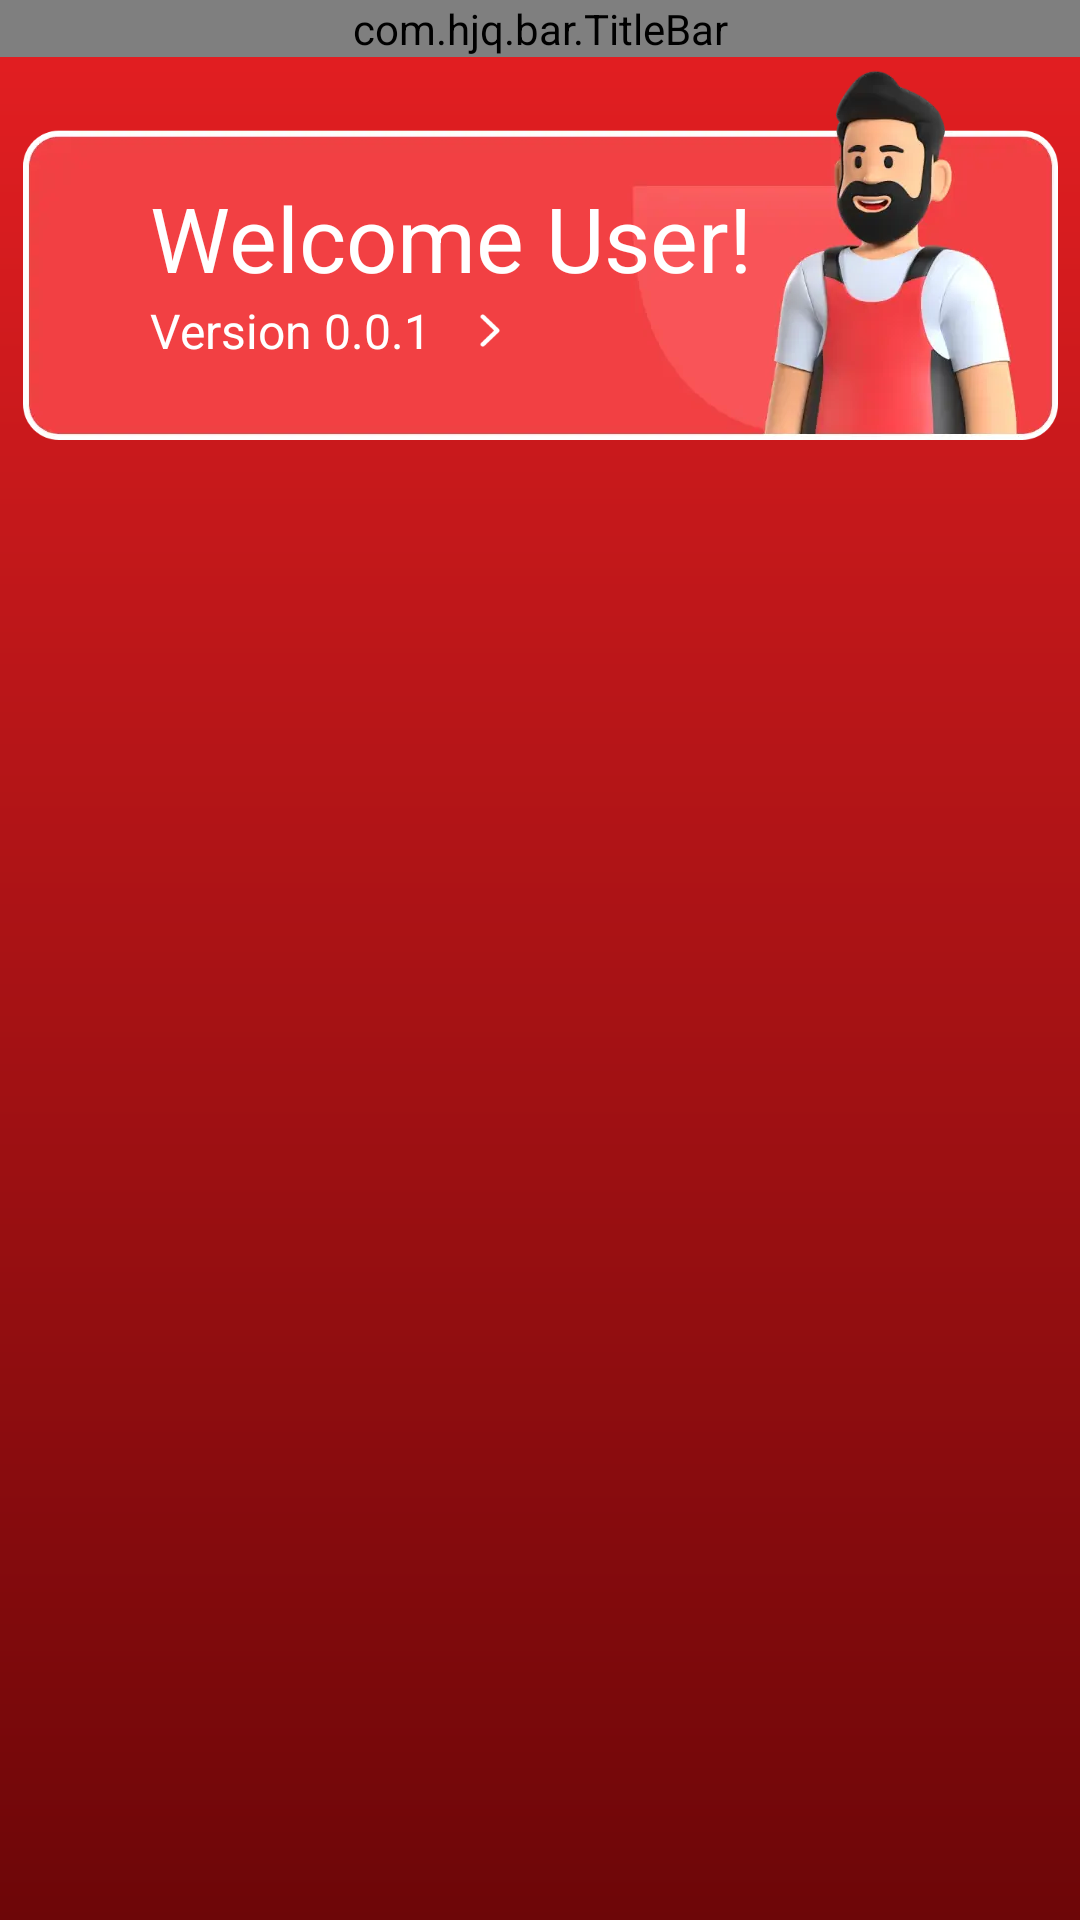

Android layout source for this screen:
<!-- AndroidManifest.xml: application theme AppTheme -->
<!-- res/layout/layout_explist.xml -->
<?xml version="1.0" encoding="utf-8"?>
<androidx.constraintlayout.widget.ConstraintLayout xmlns:android="http://schemas.android.com/apk/res/android"
    xmlns:app="http://schemas.android.com/apk/res-auto"
    xmlns:tools="http://schemas.android.com/tools"
    android:layout_width="match_parent"
    android:layout_height="match_parent"
    android:background="@drawable/bg_common">

    <com.hjq.bar.TitleBar
        android:id="@+id/titleBar"
        android:layout_width="match_parent"
        android:layout_height="wrap_content"
        android:background="@color/transparent"
        app:layout_constraintTop_toTopOf="parent"
        app:leftIconHeight="0dp"
        app:leftIconWidth="0dp"
        app:lineVisible="false"
        app:title="@string/app_name"
        app:titleColor="@color/white" />

    <androidx.appcompat.widget.AppCompatImageView
        android:id="@+id/iv1"
        android:layout_width="match_parent"
        android:layout_height="wrap_content"
        android:layout_gravity="center"
        android:layout_marginTop="0dp"
        android:src="@mipmap/right_man"
        app:layout_constraintTop_toBottomOf="@+id/titleBar" />

    <com.google.android.material.textview.MaterialTextView
        android:id="@+id/t_title"
        android:layout_width="wrap_content"
        android:layout_height="wrap_content"
        android:layout_marginStart="50dp"
        android:layout_marginTop="40dp"
        android:text="Welcome User!"
        android:textColor="@color/white"
        android:textSize="30sp"
        app:layout_constraintStart_toStartOf="@+id/iv1"
        app:layout_constraintTop_toTopOf="@+id/iv1" />

    <com.google.android.material.textview.MaterialTextView
        android:id="@+id/t_version"
        android:layout_width="wrap_content"
        android:layout_height="wrap_content"
        android:text="Version 0.0.1 "
        android:textColor="@color/white"
        android:textSize="16sp"
        app:layout_constraintStart_toStartOf="@+id/t_title"
        app:layout_constraintTop_toBottomOf="@+id/t_title" />

    <androidx.appcompat.widget.AppCompatImageView
        android:layout_width="wrap_content"
        android:layout_height="wrap_content"
        android:layout_marginStart="10dp"
        android:src="@mipmap/arrow_right_white"
        app:layout_constraintBottom_toBottomOf="@+id/t_version"
        app:layout_constraintStart_toEndOf="@+id/t_version"
        app:layout_constraintTop_toTopOf="@+id/t_version" />


    <com.angcyo.tablayout.DslTabLayout
        android:visibility="gone"
        android:id="@+id/tab_layout"
        android:layout_width="match_parent"
        android:layout_height="wrap_content"
        android:layout_gravity="center"
        android:layout_marginLeft="10dp"
        android:layout_marginTop="10dp"
        android:layout_marginRight="10dp"
        android:background="@drawable/bg_tab"
        android:minHeight="40dp"
        app:layout_constraintTop_toBottomOf="@+id/iv1"
        app:tab_border_radius_size="45dp"
        app:tab_deselect_color="@color/list_item_bg"
        app:tab_draw_indicator="true"
        app:tab_enable_gradient_color="true"
        app:tab_indicator_drawable="@drawable/indicator_round_background_tran"
        app:tab_indicator_height="MATCH_PARENT"
        app:tab_indicator_style="STYLE_CENTER"
        app:tab_item_is_equ_width="true"
        app:tab_select_color="@color/black"
        tools:tab_default_index="1">

        <TextView
            style="@style/TabCommonItemStyle"
            android:text="@string/app_name" />

        <TextView
            style="@style/TabCommonItemStyle"
            android:text="STICKERS" />

    </com.angcyo.tablayout.DslTabLayout>

    <androidx.recyclerview.widget.RecyclerView
        android:id="@+id/recy_explist"
        android:layout_width="match_parent"
        android:layout_height="wrap_content"
        android:orientation="vertical"
        app:layoutManager="androidx.recyclerview.widget.LinearLayoutManager"
        app:layout_constraintEnd_toEndOf="parent"
        app:layout_constraintTop_toBottomOf="@+id/tab_layout" />
</androidx.constraintlayout.widget.ConstraintLayout>
<!-- resources referenced by this layout -->
<resources>
  <color name="black">#FF000000</color>
  <color name="list_item_bg">#6D0608</color>
  <color name="transparent">#00000000</color>
  <color name="white">#FFFFFFFF</color>
  <!-- drawable bg_common (drawable) -->
  <?xml version="1.0" encoding="utf-8"?>
  <shape xmlns:android="http://schemas.android.com/apk/res/android">
      <gradient
          android:angle="270"
          android:endColor="@color/list_item_bg"
          android:startColor="#E51F22" />
  </shape>
  <!-- drawable bg_tab (drawable) -->
  <?xml version="1.0" encoding="utf-8"?>
  <shape xmlns:android="http://schemas.android.com/apk/res/android">
   <solid android:color="#E51F22"/>
   <corners android:radius="20dp"/>
  </shape>
  <!-- drawable indicator_round_background_tran (drawable) -->
  <?xml version="1.0" encoding="utf-8"?>
  <shape xmlns:android="http://schemas.android.com/apk/res/android">
      <corners android:radius="20dp" />
      <solid android:color="#FFCE00" />
      <stroke android:width="1dp" android:color="@color/black"/>
  </shape>
  <!-- mipmap arrow_right_white: png bitmap (mipmap-xxhdpi, 774 bytes) -->
  <!-- mipmap right_man: webp bitmap (mipmap-xxhdpi, 8396 bytes) -->
  <string name="app_name">ShqipMoji</string>
  <style name="TabCommonItemStyle" parent="TabItemStyle">
          <item name="android:padding">4dp</item>
      </style>
  <style name="AppTheme" parent="Theme.MaterialComponents.DayNight.NoActionBar.Bridge">
          
          <item name="colorPrimary">@color/colorPrimary</item>
          <item name="colorPrimaryDark">@color/colorPrimaryDark</item>
          <item name="colorAccent">@color/colorAccent</item>
      </style>
  <style name="TabItemStyle">
          <item name="android:layout_width">wrap_content</item>
          <item name="android:layout_height">match_parent</item>
          <item name="android:gravity">center</item>
          <item name="android:textSize">16sp</item>
          <item name="android:textColor">#FFF</item>
      </style>
  <color name="colorPrimary">#E61E23</color>
  <color name="colorPrimaryDark">#E6DA1C20</color>
  <color name="colorAccent">#DA1C20</color>
</resources>
